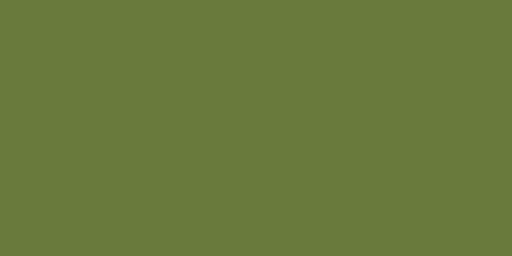
t = 0.00 s
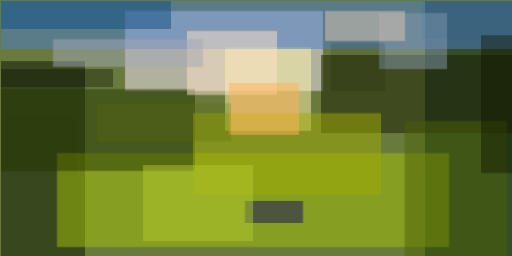
t = 2.99 s
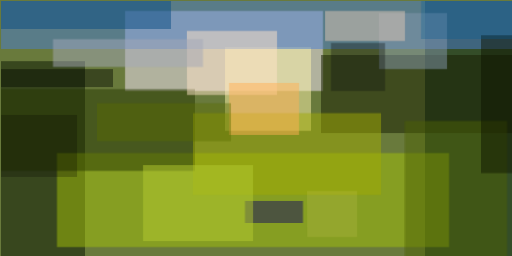
t = 3.12 s
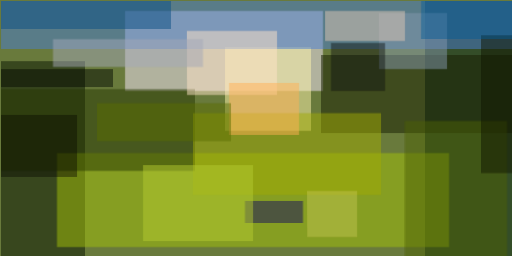
t = 3.24 s
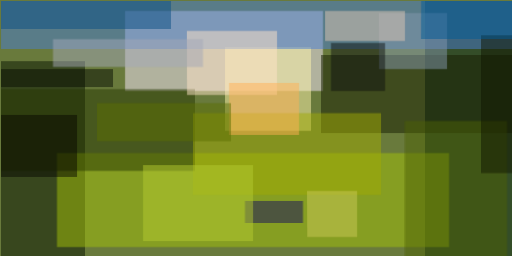
t = 3.37 s
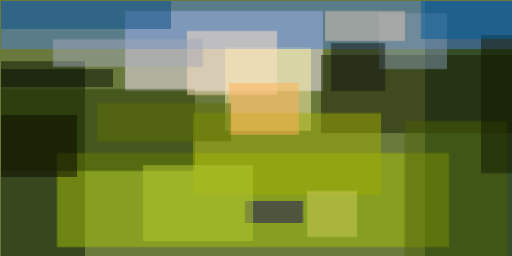
t = 3.49 s

The animated SVG that drew these frames (rendered in a browser with its animation timeline set to each time). Animation: 1 CSS @keyframes rule; one cycle of 3.49 s.

<svg xmlns="http://www.w3.org/2000/svg" viewBox="0 0 400 200"><style>@keyframes a{ from {opacity: 0} to {opacity: 1} } g > * { opacity: 0; animation: a .5s forwards; }</style><path fill="#697a3c" d="M0 0h400v200H0z"/><g fill-opacity=".5"><path fill="#f9eaff" d="M97.7 8.6h154.6V71H97.7z" style="animation-delay: 0.000s;"/><path fill="#002114" d="M332 .8h68.8v200H332z" style="animation-delay: 0.188s;"/><path fill="#081500" d="M.8 47.7h65.6v153H.8z" style="animation-delay: 0.376s;"/><path fill="#a4c108" d="M44.5 119.5h306.3V193H44.5z" style="animation-delay: 0.562s;"/><path fill="#fff6ac" d="M175.8 36.7H243v65.6h-67.2z" style="animation-delay: 0.746s;"/><path fill="#4b7ed3" d="M.8.8h400v37.5H.8z" style="animation-delay: 0.927s;"/><path fill="#171d00" d="M250.8 43h150v61h-150z" style="animation-delay: 1.104s;"/><path fill="#263700" d="M.8 69.5h151.5v64H.8z" style="animation-delay: 1.277s;"/><path fill="#ffe3c8" d="M146 24.2h70.4v50h-70.3z" style="animation-delay: 1.445s;"/><path fill="#8398ae" d="M296 10.2h53.2v43.7h-53.1z" style="animation-delay: 1.607s;"/><path fill="#a0aa02" d="M150.8 88.3h146.9v64h-147z" style="animation-delay: 1.763s;"/><path fill="#dec6b4" d="M254 8.6h62.4V32H254z" style="animation-delay: 1.912s;"/><path fill="#140c5c" d="M191.4 157h45.3v17.2h-45.3z" style="animation-delay: 2.054s;"/><path fill="#a4a7b7" d="M41.4 30.5h117.2v21.8H41.4z" style="animation-delay: 2.187s;"/><path fill="#ffb054" d="M179 64.8h54.6v40.7h-54.7z" style="animation-delay: 2.312s;"/><path fill="#4d6004" d="M316.4 94.5h79.7v106.3h-79.7z" style="animation-delay: 2.427s;"/><path fill="#b4c930" d="M111.7 129h86v59.3h-86z" style="animation-delay: 2.533s;"/><path fill="#0a4e83" d="M.8.8h132.8v21.9H.8z" style="animation-delay: 2.629s;"/><path fill="#111600" d="M375.8 27.3h25v107.9h-25z" style="animation-delay: 2.714s;"/><path fill="#060d00" d="M.8 54h87.5v14H.8z" style="animation-delay: 2.789s;"/><path fill="#5d6e03" d="M75.8 80.5h104.7v29.7H75.8z" style="animation-delay: 2.853s;"/><path fill="#101413" d="M258.6 33.6h42.2V71h-42.2z" style="animation-delay: 2.906s;"/><path fill="#005d99" d="M329 .8h71.8v29.7h-71.9z" style="animation-delay: 2.947s;"/><path fill="#090900" d="M.8 89.8h59.4v48.5H.8z" style="animation-delay: 2.976s;"/><path fill="#cecb5a" d="M239.8 149.2H279v36h-39z" style="animation-delay: 2.994s;"/></g></svg>
